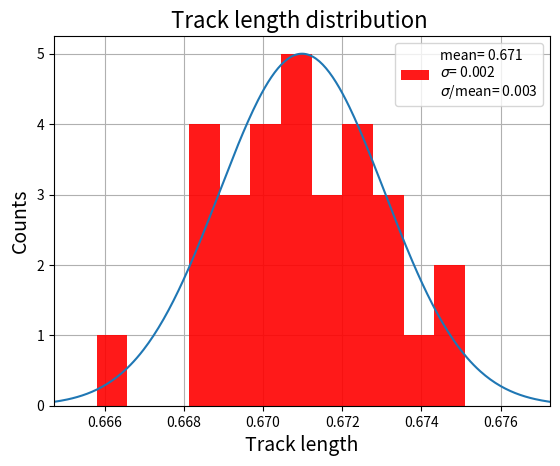
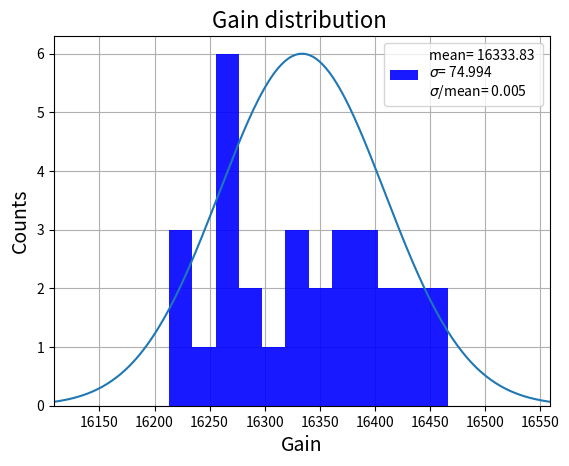
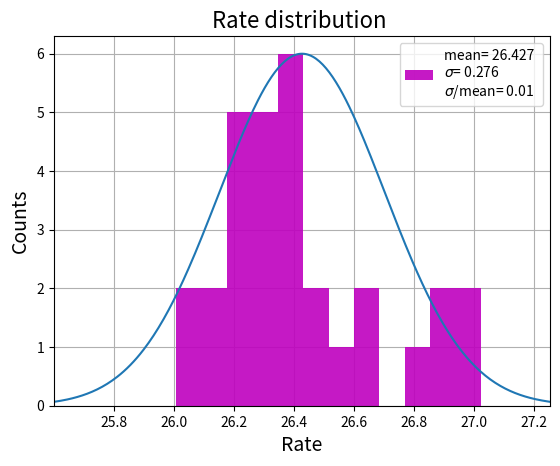

These charts were generated, in order, by the following Python code:
import numpy as np
from matplotlib import pyplot as plt

plt.rc('axes', axisbelow=True)

def Gauss(x, A, mu, sigma):
    return A*np.exp(-(x-mu)**2/(2*sigma**2))

def plotRep(x, lab,color='r'):
    fs = 14
    ns = 3.
    w, bins = np.histogram(x, 12, range=[x.min(), x.max()])
    print(bins)
    print(w)
    sigma = np.std(x, ddof=1)
    mean = np.mean(x)
    print("sigma=",sigma)
    print("mean=",mean)
     
    dots = np.linspace(mean-ns*sigma, mean+ns*sigma, 300)
    fig = plt.figure()
    plt.plot(dots, Gauss(dots, w.max(), mean, sigma))

    leg="mean= "+str(round(mean, 3))+" \n"+r"$\sigma$= "+str(round(sigma, 3))+" \n"+r"$\sigma$/mean= "+str(round(sigma/mean, 3))
    plt.grid()
    #plt.hist(bins[:-1], bins=bins, weights = w, histtype='step',label=leg  )
    plt.hist(bins[:-1], bins=bins, weights = w, alpha=0.9, label=leg, color=color, histtype='bar'  )
   
    plt.xlabel(lab, fontsize=fs)
    plt.ylabel('Counts', fontsize=fs)
    plt.xlim(mean-ns*sigma, mean+ns*sigma)
    #plt.grid()
    plt.legend()
    #plt.title(f'{lab} distribution - mean: {round(mean, 3)}, sigma: {round(sigma, 3)} sigma/mean: {round(sigma/mean,3)} ', fontsize=fs)
    plt.title(f'{lab} distribution ', fontsize=fs+2)
    plt.savefig(lab)
                                                   
  

leng = np.array([0.6720, 0.6751, 0.6731, 0.6713, 0.6742, 0.6725, 0.6688, 0.6726, 0.6703, 0.6727, 0.6701, 0.6695, 0.6714, 0.6701, 0.6682, 0.6714, 0.6734, 0.6695, 0.6745, 0.6711, 0.6684, 0.6699, 0.6691, 0.6728, 0.6708, 0.6712, 0.6685, 0.6658, 0.6706, 0.6706])
gain = np.array([16466.5, 16439.9, 16451.1, 16433.5, 16422.2, 16419.2, 16394.8, 16400.8, 16387.6, 16381.0, 16378.8, 16362.7, 16333.3, 16348.8, 16331.6, 16336.0, 16343.5, 16277.1, 16269.5, 16275.8, 16300.3, 16291.8, 16272.0, 16265.1, 16262.3, 16265.4, 16213.3, 16234.0, 16241.1, 16215.9])
rate = np.array([26.476, 26.406, 26.261, 27.020, 26.214, 26.324, 26.358, 27.025, 26.351, 26.138, 26.633, 26.235, 26.362, 26.007, 26.196, 26.673, 26.826, 26.435, 26.028, 26.325, 26.335, 26.547, 26.323, 26.309, 26.397, 26.392, 26.910, 26.160, 26.903, 26.249])

print(len(gain))
print(len(leng))
print(len(rate))

plotRep(leng, 'Track length',color='r')
plotRep(gain, 'Gain',color='b')
plotRep(rate, 'Rate',color='m')
plt.show()


